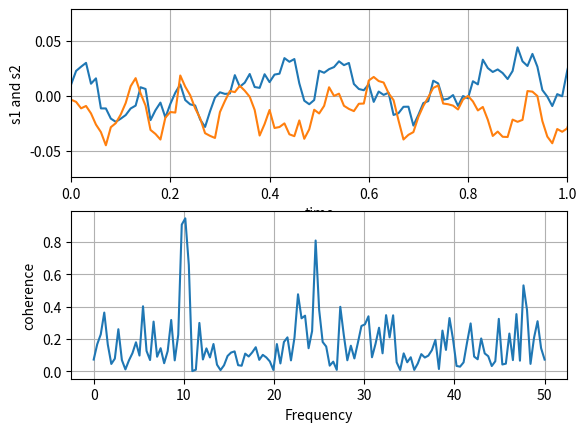

Python code for this plot:
"""
Compute the coherence of two signals
"""
import numpy as np
import matplotlib.pyplot as plt

# make a little extra space between the subplots
plt.subplots_adjust(wspace=0.5)

dt = 0.01
t = np.arange(0, 30, dt)
nse1 = np.random.randn(len(t))                 # white noise 1
nse2 = np.random.randn(len(t))                 # white noise 2
r = np.exp(-t/0.05)

cnse1 = np.convolve(nse1, r, mode='same')*dt   # colored noise 1
cnse2 = np.convolve(nse2, r, mode='same')*dt   # colored noise 2

# two signals with a coherent part and a random part
s1 = 0.01*np.sin(2*np.pi*10*t) + cnse1
s2 = 0.01*np.sin(2*np.pi*10*t) + cnse2

plt.subplot(211)
plt.plot(t, s1, t, s2)
plt.xlim(0, 1)
plt.xlabel('time')
plt.ylabel('s1 and s2')
plt.grid(True)

plt.subplot(212)
cxy, f = plt.cohere(s1, s2, 256, 1./dt)
plt.ylabel('coherence')
plt.show()
